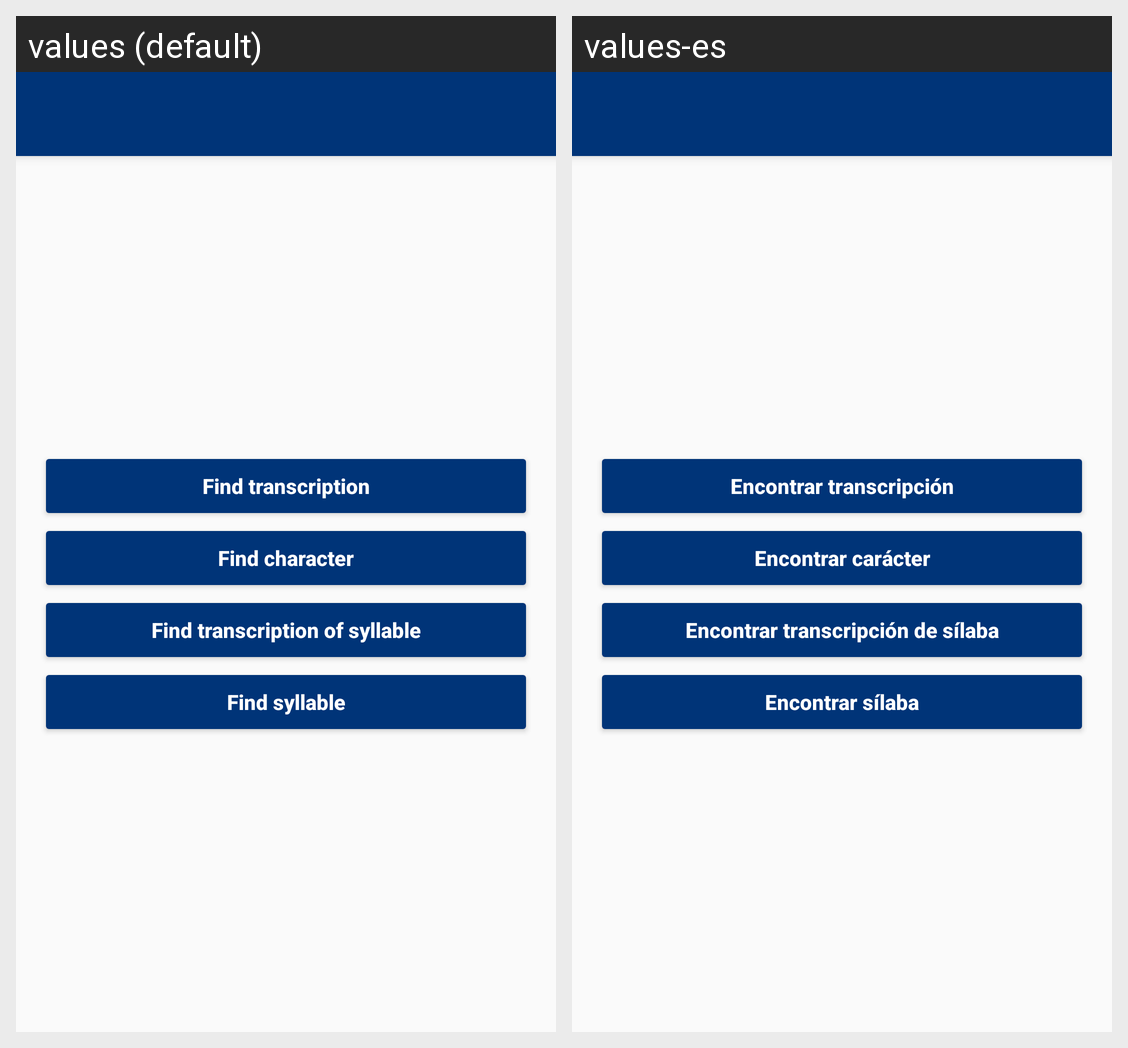

Locale-by-locale string values for the Android screen shown in this grid:
Android screen res/layout/activity_review.xml rendered under 2 locales, left to right: values (default), values-es. Device: Nexus 5 (rendered at 1080×1920; each locale shown at half size, 540×960, under a caption strip naming it); theme AppTheme.NoActionBar.
Strings drawn on this screen, with the default value and each locale's value (text and hints the layout hard-codes, and strings that could not be matched under every locale, appear in the picture but are not listed):

button_review_from_character
  values: Find transcription
  values-es: Encontrar transcripción

button_review_from_transcription
  values: Find character
  values-es: Encontrar carácter

button_review_syllable_from_character
  values: Find transcription of syllable
  values-es: Encontrar transcripción de sílaba

button_review_syllable_from_transcription
  values: Find syllable
  values-es: Encontrar sílaba
